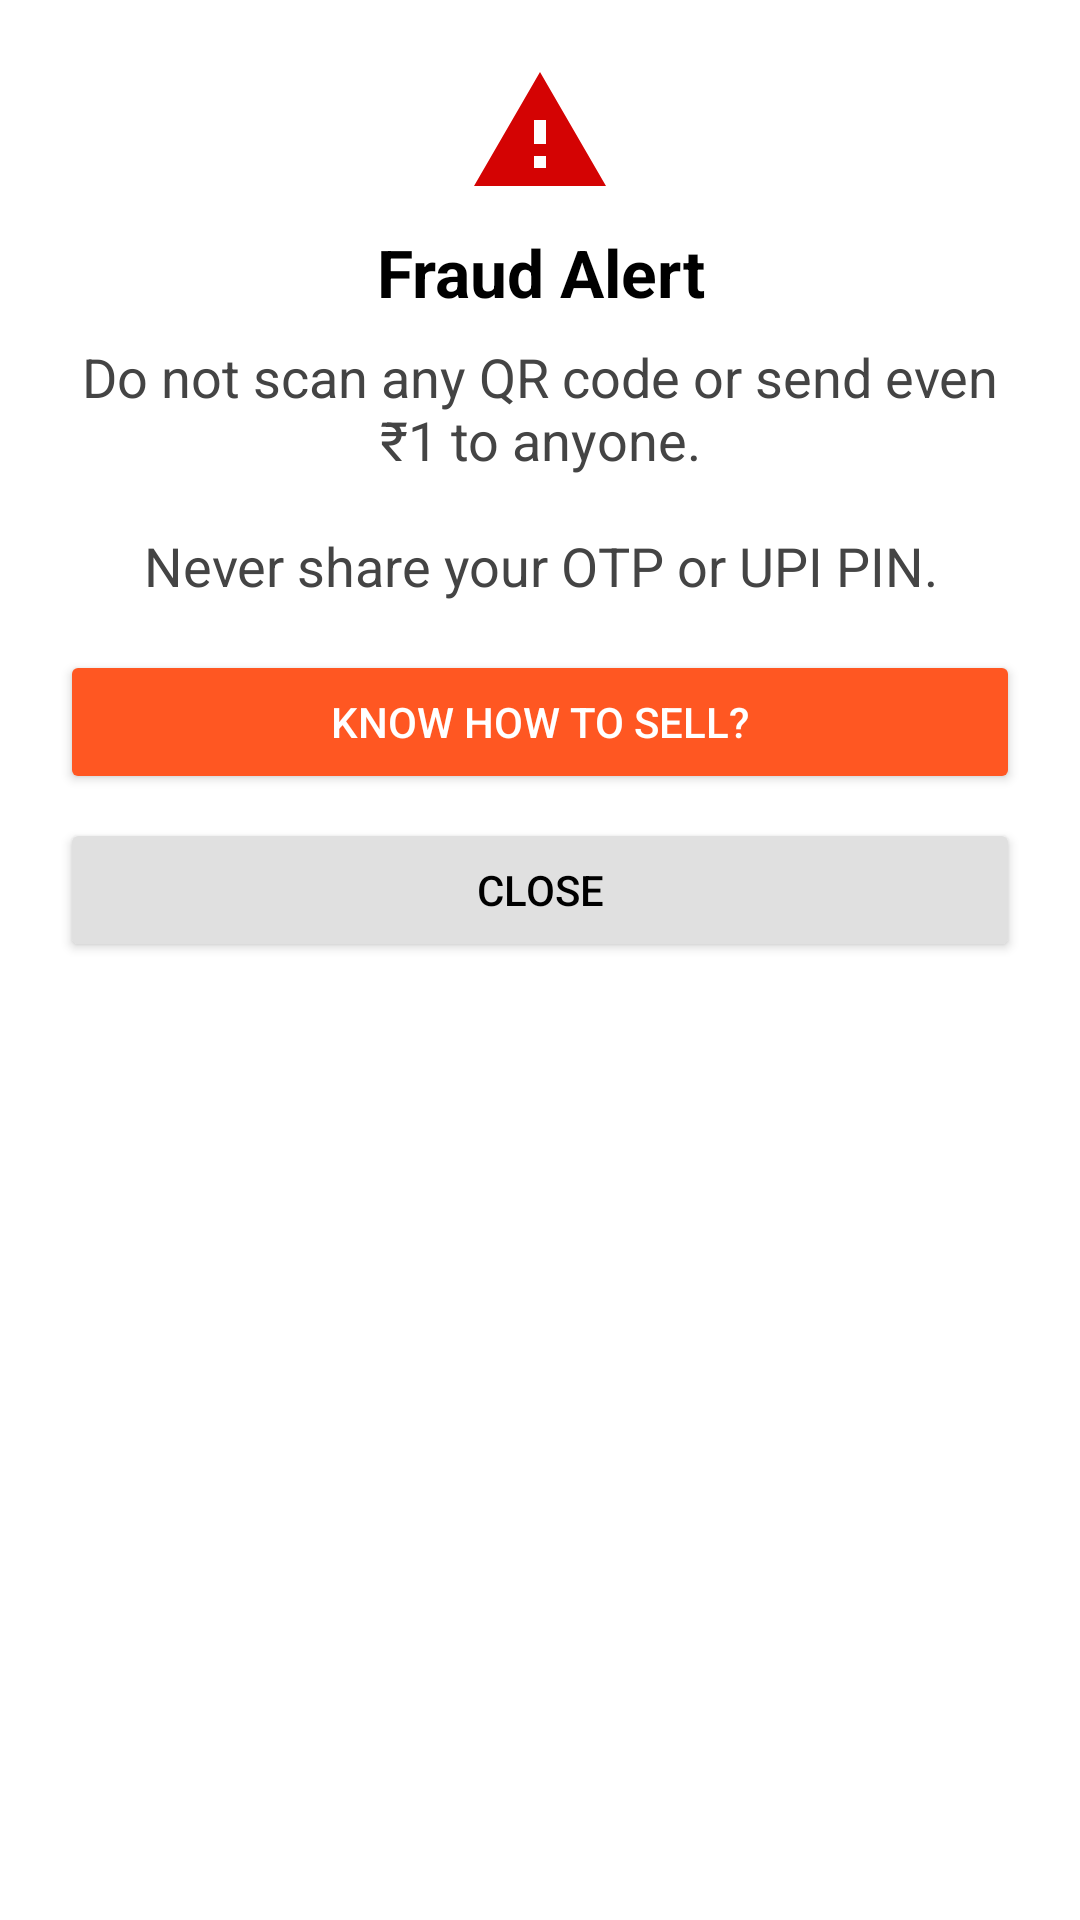

Produce the Android XML layout that renders to this screen, including the resource entries it uses.
<!-- AndroidManifest.xml: application theme Theme.BookLal -->
<!-- res/layout/dialog_fraud_warning.xml -->
<?xml version="1.0" encoding="utf-8"?>
<androidx.constraintlayout.widget.ConstraintLayout android:background="@drawable/dialog_background" android:padding="20.0dip" android:layout_width="300.0dip" android:layout_height="wrap_content"
  xmlns:android="http://schemas.android.com/apk/res/android" xmlns:app="http://schemas.android.com/apk/res-auto">
    <ImageView android:id="@id/dialog_icon" android:layout_width="48.0dip" android:layout_height="48.0dip" android:src="@drawable/baseline_warning_24" android:contentDescription="Warning" app:layout_constraintEnd_toEndOf="parent" app:layout_constraintStart_toStartOf="parent" app:layout_constraintTop_toTopOf="parent" />
    <TextView android:textSize="22.0sp" android:textStyle="bold" android:textColor="#ff000000" android:gravity="center" android:id="@id/dialog_title" android:layout_width="0.0dip" android:layout_height="wrap_content" android:layout_marginTop="8.0dip" android:text="@string/fraud_alert_title_message" app:layout_constraintEnd_toEndOf="parent" app:layout_constraintStart_toStartOf="parent" app:layout_constraintTop_toBottomOf="@id/dialog_icon" />
    <TextView android:textSize="18.0sp" android:textColor="#ff444444" android:id="@id/dialog_message" android:layout_width="0.0dip" android:layout_height="wrap_content" android:layout_marginTop="8.0dip" android:text="@string/fraud_alert_message" android:textIsSelectable="true" android:textAlignment="center" app:layout_constraintEnd_toEndOf="parent" app:layout_constraintStart_toStartOf="parent" app:layout_constraintTop_toBottomOf="@id/dialog_title" />
    <Button android:textColor="#ffffffff" android:id="@id/dialog_btn_learn" android:layout_width="0.0dip" android:layout_height="wrap_content" android:layout_marginTop="16.0dip" android:text="Know How to Sell?" android:backgroundTint="#ffff5722" app:layout_constraintEnd_toEndOf="parent" app:layout_constraintStart_toStartOf="parent" app:layout_constraintTop_toBottomOf="@id/dialog_message" />
    <Button android:textColor="#ff000000" android:id="@id/dialog_btn_close" android:layout_width="0.0dip" android:layout_height="wrap_content" android:layout_marginTop="8.0dip" android:layout_marginBottom="4.0dip" android:text="Close" android:backgroundTint="#ffe0e0e0" app:layout_constraintEnd_toEndOf="parent" app:layout_constraintStart_toStartOf="parent" app:layout_constraintTop_toBottomOf="@id/dialog_btn_learn" />
</androidx.constraintlayout.widget.ConstraintLayout>
<!-- resources referenced by this layout -->
<resources>
  <!-- drawable baseline_warning_24 (drawable) -->
  <?xml version="1.0" encoding="utf-8"?>
  <vector android:tint="#ffd40303" android:height="24.0dip" android:width="24.0dip" android:viewportWidth="24.0" android:viewportHeight="24.0"
    xmlns:android="http://schemas.android.com/apk/res/android">
      <path android:fillColor="@android:color/white" android:pathData="M1,21h22L12,2 1,21zM13,18h-2v-2h2v2zM13,14h-2v-4h2v4z" />
  </vector>
  <string name="fraud_alert_message">"Do not scan any QR code or send even ₹1 to anyone.
  
  Never share your OTP or UPI PIN."</string>
  <string name="fraud_alert_title_message">Fraud Alert</string>
  <style name="Theme.BookLal" parent="@style/Theme.MaterialComponents.DayNight.DarkActionBar">
          <item name="android:statusBarColor">?colorPrimaryVariant</item>
          <item name="colorOnPrimary">@color/black</item>
          <item name="colorOnSecondary">@color/black</item>
          <item name="colorPrimary">@color/purple_200</item>
          <item name="colorPrimaryVariant">@color/purple_700</item>
          <item name="colorSecondary">@color/teal_200</item>
          <item name="colorSecondaryVariant">@color/teal_200</item>
      </style>
  <style name="Theme.MaterialComponents.DayNight.DarkActionBar" parent="@style/Theme.MaterialComponents" />
  <color name="black">#ff000000</color>
  <color name="purple_200">#ffbb86fc</color>
  <color name="purple_700">#ff3700b3</color>
  <color name="teal_200">#ff03dac5</color>
</resources>
